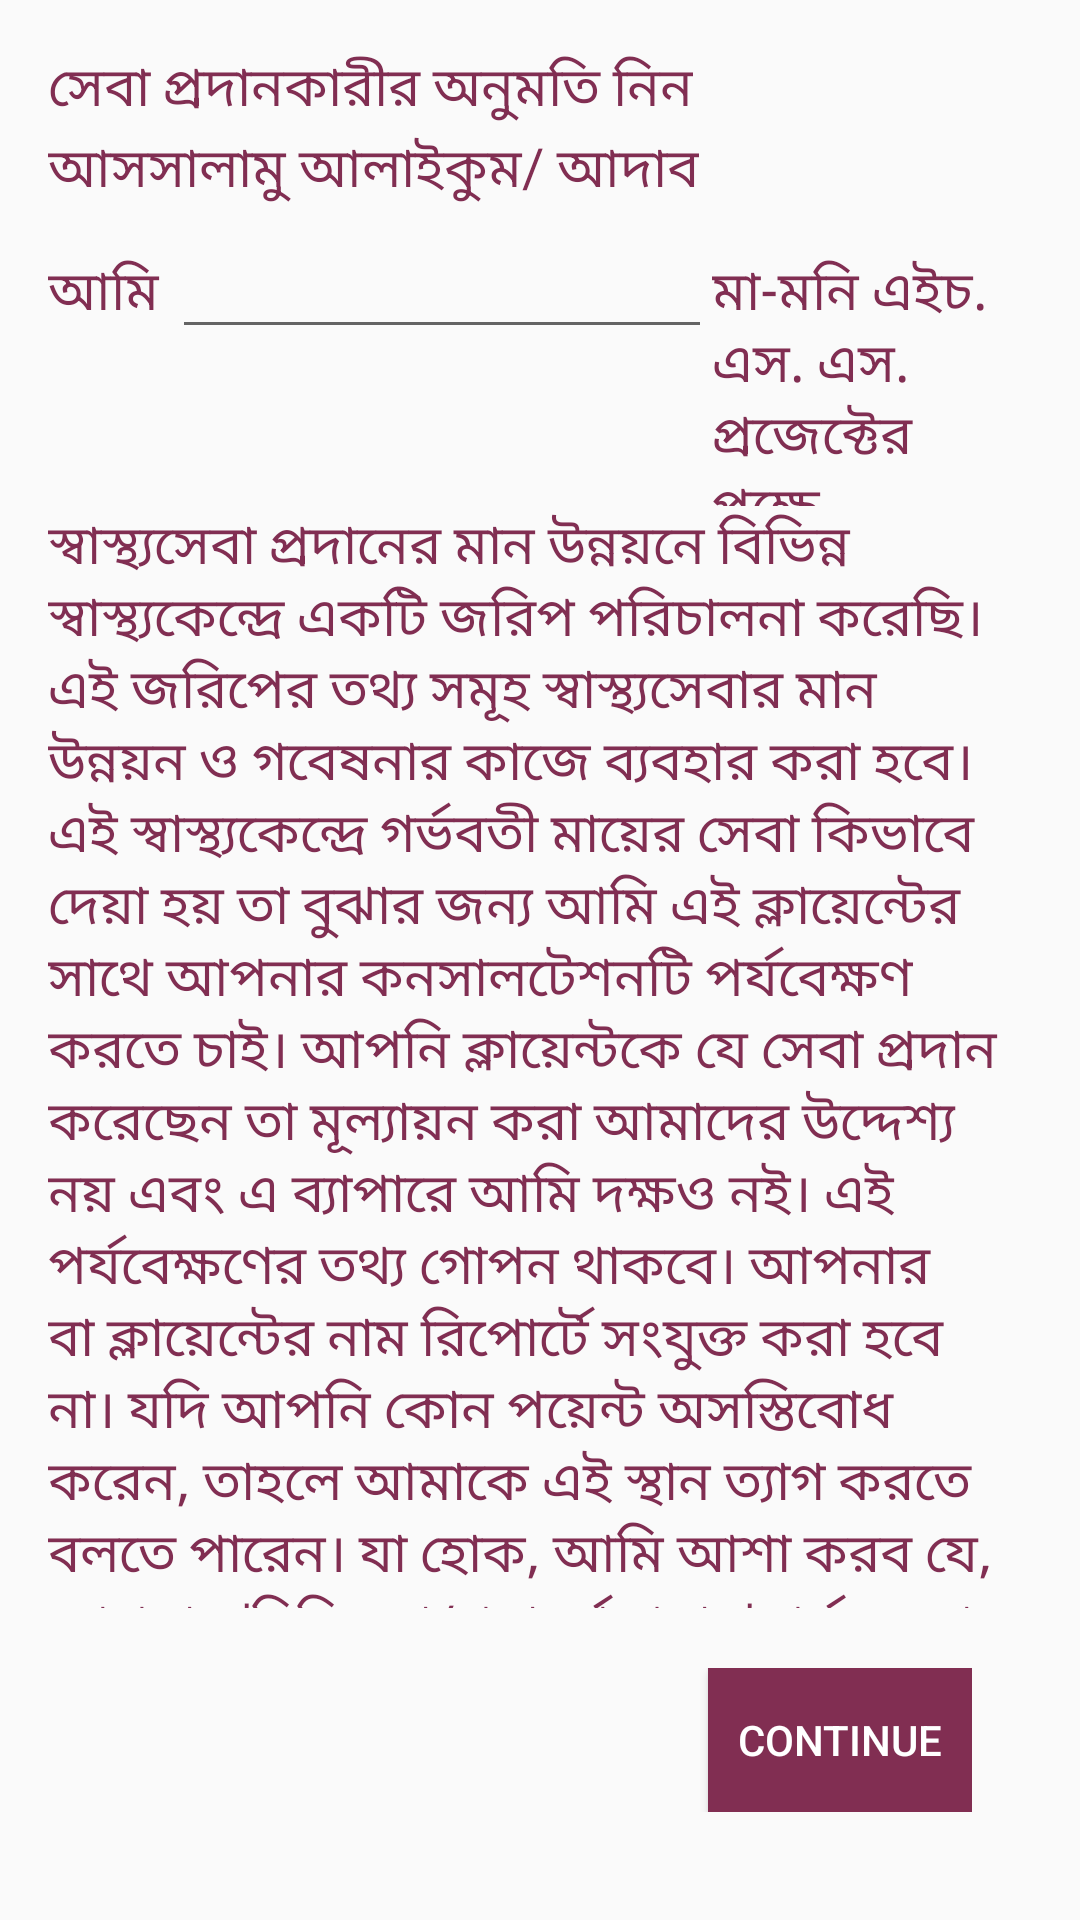

Produce the Android XML layout that renders to this screen, including the resource entries it uses.
<!-- AndroidManifest.xml: application theme AppTheme.NoActionBar -->
<!-- res/layout/activity_consent2.xml -->
<?xml version="1.0" encoding="utf-8"?>
<LinearLayout xmlns:android="http://schemas.android.com/apk/res/android"
    android:orientation="vertical" android:layout_width="match_parent"
    android:layout_height="match_parent"
    android:padding="16dp">

    <LinearLayout
        android:layout_width="match_parent"
        android:layout_height="0dp"
        android:layout_weight="0.8"
        android:orientation="vertical">

        <TextView
            android:id="@+id/textView241"
            android:layout_width="wrap_content"
            android:layout_height="wrap_content"
            android:text="সেবা প্রদানকারীর অনুমতি নিন"
            android:textAppearance="?android:attr/textAppearanceLarge"
            android:textColor="@color/purple"
            android:textSize="18dp" />

        <TextView
            android:id="@+id/textView251"
            android:layout_width="wrap_content"
            android:layout_height="wrap_content"
            android:text="আসসালামু আলাইকুম/ আদাব"
            android:textAppearance="?android:attr/textAppearanceLarge"
            android:textColor="@color/purple"
            android:textSize="18dp" />


        <LinearLayout
            android:layout_width="match_parent"
            android:layout_height="wrap_content"
            android:orientation="vertical">

            <LinearLayout
                android:layout_width="wrap_content"
                android:layout_height="wrap_content"
                android:orientation="horizontal">

                <TextView
                    android:layout_width="wrap_content"
                    android:layout_height="wrap_content"
                    android:text="আমি "
                    android:textAppearance="?android:attr/textAppearanceLarge"
                    android:textColor="@color/purple"


                    android:textSize="18dp" />

                <EditText
                    android:id="@+id/user"
                    android:layout_width="180dp"
                    android:layout_height="wrap_content"
                    android:textAppearance="?android:attr/textAppearanceLarge" />

                <TextView
                    android:layout_width="wrap_content"
                    android:layout_height="wrap_content"
                    android:text="মা-মনি এইচ. এস. এস. প্রজেক্টের পক্ষে   "
                    android:textAppearance="?android:attr/textAppearanceLarge"

                    android:textColor="@color/purple"
                    android:textSize="18dp" />


            </LinearLayout>

            <LinearLayout
                android:layout_width="match_parent"
                android:layout_height="wrap_content"
                android:orientation="vertical">

                <TextView
                    android:layout_width="match_parent"
                    android:layout_height="wrap_content"
                    android:text="স্বাস্থ্যসেবা প্রদানের মান উন্নয়নে বিভিন্ন স্বাস্থ্যকেন্দ্রে একটি জরিপ পরিচালনা করেছি। এই জরিপের তথ্য সমূহ স্বাস্থ্যসেবার মান উন্নয়ন ও গবেষনার কাজে ব্যবহার করা হবে। এই স্বাস্থ্যকেন্দ্রে গর্ভবতী মায়ের সেবা কিভাবে দেয়া হয় তা বুঝার জন্য আমি এই ক্লায়েন্টের সাথে আপনার কনসালটেশনটি পর্যবেক্ষণ করতে চাই। আপনি ক্লায়েন্টকে যে সেবা প্রদান করেছেন তা মূল্যায়ন করা আমাদের উদ্দেশ্য নয় এবং এ ব্যাপারে আমি দক্ষও নই। এই পর্যবেক্ষণের তথ্য গোপন থাকবে। আপনার বা ক্লায়েন্টের নাম রিপোর্টে সংযুক্ত করা হবে না। যদি আপনি কোন পয়েন্ট অসস্তিবোধ করেন, তাহলে আমাকে এই স্থান ত্যাগ করতে বলতে পারেন। যা হোক, আমি আশা করব যে, আপনার 'চিকিৎসা/পরামর্শ প্রদান' পর্যবেক্ষণ করলে আপনি কিছু মনে করবেন না।
আমাকে , আপনি কোন প্রশ্ন জিজ্ঞেস করতে চান কি? "
                    android:textAppearance="?android:attr/textAppearanceLarge"
                    android:textColor="@color/purple"
                    android:textSize="18dp" />


                <LinearLayout
                    android:layout_width="match_parent"
                    android:layout_height="wrap_content"
                    android:layout_marginTop="15dp"
                    android:orientation="horizontal">

                    <TextView
                        android:layout_width="0dp"
                        android:layout_height="wrap_content"
                        android:layout_weight="0.7"
                        android:text="আমি কনসালটেশনের সময় উপস্থিত থাকার অনুমতি পেতে পারি কি?"
                        android:textAppearance="?android:attr/textAppearanceLarge"

                        android:textColor="@color/purple"
                        android:textSize="18dp" />

                    <RadioGroup
                        android:id="@+id/radios"
                        android:layout_width="0dp"
                        android:layout_height="wrap_content"
                        android:layout_weight="0.2"

                        android:orientation="horizontal">

                        <RadioButton
                            android:id="@+id/yes"
                            android:layout_width="wrap_content"
                            android:layout_height="wrap_content"
                            android:text="হ্যাঁ"
                            android:textColor="@color/blue" />

                        <RadioButton
                            android:layout_width="wrap_content"
                            android:layout_height="wrap_content"
                            android:text="না"

                            android:textColor="@color/blue" />


                    </RadioGroup>


                </LinearLayout>


                <LinearLayout
                    android:id="@+id/collector_layout"
                    android:layout_width="wrap_content"
                    android:layout_height="wrap_content"
                    android:orientation="horizontal">

                    <TextView
                        android:layout_width="wrap_content"
                        android:layout_height="wrap_content"

                        android:text="সেবা প্রদানকারীর নামঃ"
                        android:textAppearance="?android:attr/textAppearanceLarge"
                        android:textColor="@color/purple"
                        android:textSize="18dp" />

                    <EditText
                        android:id="@+id/collector_name"
                        android:layout_width="wrap_content"
                        android:layout_height="wrap_content"
                        android:ems="12"/>



                </LinearLayout>

                <LinearLayout
                    android:id="@+id/designation_layout"
                    android:layout_marginTop="10dp"
                    android:layout_width="wrap_content"
                    android:layout_height="wrap_content"
                    android:gravity="center_vertical"
                    android:orientation="horizontal">

                    <TextView
                        android:layout_width="wrap_content"
                        android:layout_height="wrap_content"
                        android:text="পদবীঃ"
                        android:layout_marginRight="50dp"
                        android:textAppearance="?android:attr/textAppearanceLarge"
                        android:textColor="@color/purple"
                        android:layout_weight=".50"
                        android:textSize="18dp" />


                    <Spinner
                        android:id="@+id/sp_designation"
                        android:layout_width="0dp"
                        android:layout_weight=".50"
                        android:layout_height="wrap_content" />


                </LinearLayout>

            </LinearLayout>


        </LinearLayout>
    </LinearLayout>
    <FrameLayout
        android:padding="20dp"
        android:layout_width="fill_parent"
        android:layout_height="wrap_content">
        <Button
            android:layout_gravity="right"
            android:id="@+id/cnt"
            android:layout_width="wrap_content"
            android:layout_height="wrap_content"
            android:background="@color/purple"
            android:text="Continue"
            android:textColor="@color/white"/>
    </FrameLayout>

</LinearLayout>
<!-- resources referenced by this layout -->
<resources>
  <color name="blue">#394165</color>
  <color name="purple">#812E52</color>
  <color name="white">#FFFFFF</color>
  <style name="AppTheme.NoActionBar" parent="AppTheme">
          <item name="windowActionBar">false</item>
          <item name="windowNoTitle">true</item>
      </style>
  <style name="AppTheme" parent="Theme.AppCompat.Light.DarkActionBar">
          
          <item name="colorPrimary">@color/colorPrimary</item>
          <item name="colorPrimaryDark">@color/colorPrimaryDark</item>
          <item name="colorAccent">@color/colorAccent</item>
      </style>
  <color name="colorPrimary">#3F51B5</color>
  <color name="colorPrimaryDark">#303F9F</color>
  <color name="colorAccent">#FF4081</color>
</resources>
